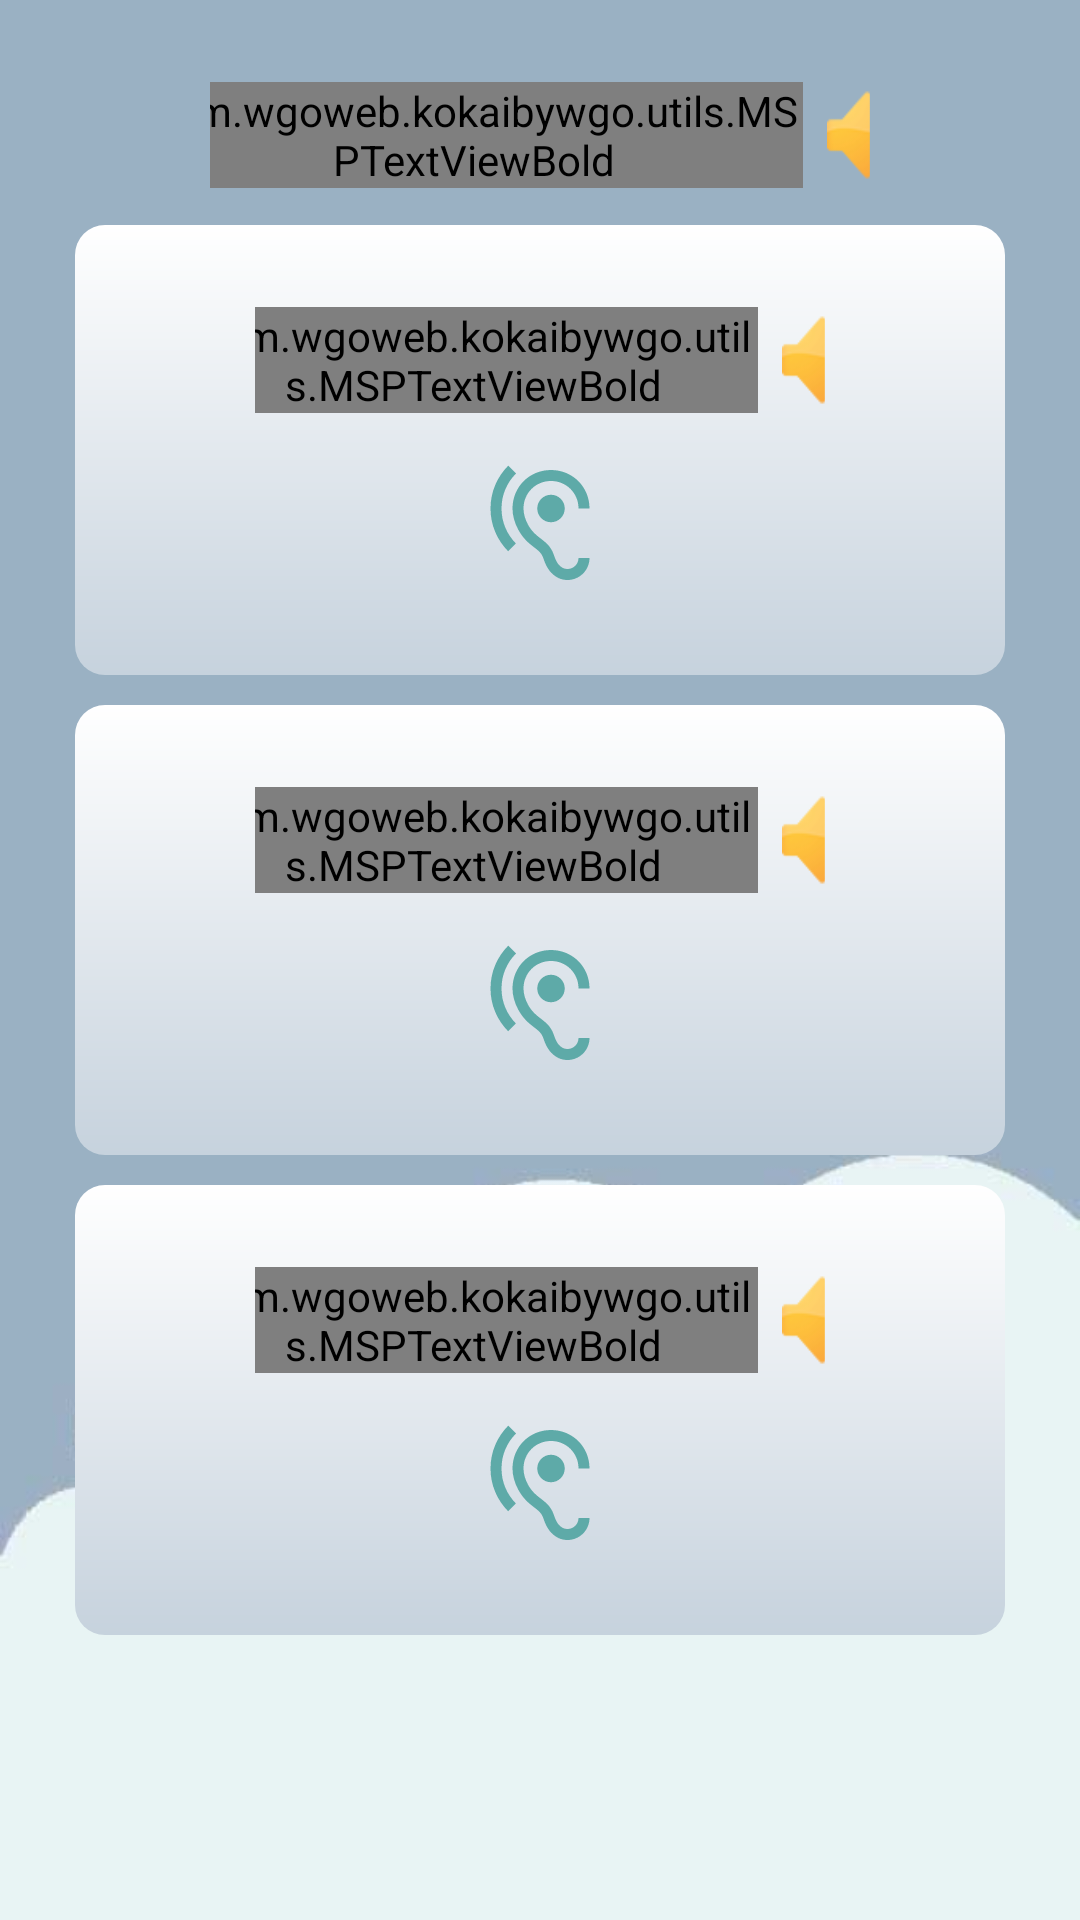

Write the Android layout XML for this screen, with the resource values it uses.
<!-- AndroidManifest.xml: application theme Theme.KoKaiByWGO -->
<!-- res/layout/fragment_home.xml -->
<?xml version="1.0" encoding="utf-8"?>
<FrameLayout xmlns:android="http://schemas.android.com/apk/res/android"
    xmlns:tools="http://schemas.android.com/tools"
    android:layout_width="match_parent"
    android:layout_height="match_parent"
    android:background="@drawable/background_blue"
    tools:context=".ui.fragments.HomeFragment">

    <LinearLayout
        android:layout_width="match_parent"
        android:layout_height="match_parent"
        android:layout_margin="20dp"
        android:orientation="vertical"
        >




        <LinearLayout
            android:layout_width="match_parent"
            android:layout_height="wrap_content"
            android:gravity="center"
            android:orientation="horizontal"
            android:paddingLeft="50dp"
            android:paddingRight="50dp"
            >

            <com.wgoweb.kokaibywgo.utils.MSPTextViewBold
                android:layout_width="wrap_content"
                android:layout_height="wrap_content"
                android:gravity="center"
                android:textSize="25dp"
                android:textColor="@color/colorPrimary"
                android:text="@string/menu_main_home"/>

            <ImageButton
                android:id="@+id/btn_sound_title"
                android:layout_width="@dimen/btn_menu_icon_width"
                android:layout_height="@dimen/btn_menu_icon_height"
                android:background="@android:color/transparent"
                android:contentDescription="Go next"
                android:foreground="?attr/selectableItemBackgroundBorderless"
                android:padding="8dp"
                android:src="@drawable/sound_on"
                android:scaleType="fitXY"/>
        </LinearLayout>



        
        
        <LinearLayout
            android:layout_width="match_parent"
            android:layout_height="150dp"
            android:padding="10dp"
            android:layout_margin="5dp"
            android:gravity="center"
            android:orientation="vertical"
            android:background="@drawable/rounded_blue_button_shape"
            >
            <LinearLayout
                android:layout_width="match_parent"
                android:layout_height="wrap_content"
                android:gravity="center"
                android:orientation="horizontal"
                android:paddingLeft="50dp"
                android:paddingRight="50dp"
                >
                <com.wgoweb.kokaibywgo.utils.MSPTextViewBold
                    android:layout_width="wrap_content"
                    android:layout_height="wrap_content"
                    android:gravity="center"
                    android:textSize="@dimen/btn_menu_textSize"
                    android:textColor="@color/colorPrimary"
                    android:text="@string/menu_sound_height"/>

                <ImageButton
                    android:id="@+id/btn_sound_high_play"
                    android:layout_width="@dimen/btn_menu_icon_width"
                    android:layout_height="@dimen/btn_menu_icon_height"
                    android:background="@android:color/transparent"
                    android:contentDescription="Go next"
                    android:foreground="?attr/selectableItemBackgroundBorderless"
                    android:padding="8dp"
                    android:src="@drawable/sound_on"
                    android:scaleType="fitXY"/>
            </LinearLayout>

            <ImageButton
                android:id="@+id/btn_show_high_sound_alphabet"
                android:layout_width="60dp"
                android:layout_height="60dp"
                android:background="@android:color/transparent"
                android:contentDescription="Go next"
                android:foreground="?attr/selectableItemBackgroundBorderless"
                android:padding="8dp"
                android:src="@drawable/ic_bottom_menu_sound"
                android:scaleType="fitXY"/>
        </LinearLayout>
        

        
        <LinearLayout
            android:layout_width="match_parent"
            android:layout_height="150dp"
            android:padding="10dp"
            android:layout_margin="5dp"
            android:gravity="center"
            android:orientation="vertical"
            android:background="@drawable/rounded_blue_button_shape"
            >
            <LinearLayout
                android:layout_width="match_parent"
                android:layout_height="wrap_content"
                android:gravity="center"
                android:orientation="horizontal"
                android:paddingLeft="50dp"
                android:paddingRight="50dp"
                >
                <com.wgoweb.kokaibywgo.utils.MSPTextViewBold
                    android:layout_width="wrap_content"
                    android:layout_height="wrap_content"
                    android:gravity="center"
                    android:textSize="@dimen/btn_menu_textSize"
                    android:textColor="@color/colorPrimary"
                    android:text="@string/menu_sound_middle"/>

                <ImageButton
                    android:id="@+id/btn_sound_middle_play"
                    android:layout_width="@dimen/btn_menu_icon_width"
                    android:layout_height="@dimen/btn_menu_icon_height"
                    android:background="@android:color/transparent"
                    android:contentDescription="Go next"
                    android:foreground="?attr/selectableItemBackgroundBorderless"
                    android:padding="8dp"
                    android:src="@drawable/sound_on"
                    android:scaleType="fitXY"/>
            </LinearLayout>

            <ImageButton
                android:id="@+id/btn_show_middle_sound_alphabet"
                android:layout_width="60dp"
                android:layout_height="60dp"
                android:background="@android:color/transparent"
                android:contentDescription="Go next"
                android:foreground="?attr/selectableItemBackgroundBorderless"
                android:padding="8dp"
                android:src="@drawable/ic_bottom_menu_sound"
                android:scaleType="fitXY"/>
        </LinearLayout>
        

        
        <LinearLayout
            android:layout_width="match_parent"
            android:layout_height="150dp"
            android:padding="10dp"
            android:layout_margin="5dp"
            android:gravity="center"
            android:orientation="vertical"
            android:background="@drawable/rounded_blue_button_shape"
            >
            <LinearLayout
                android:layout_width="match_parent"
                android:layout_height="wrap_content"
                android:gravity="center"
                android:orientation="horizontal"
                android:paddingLeft="50dp"
                android:paddingRight="50dp"
                >
                <com.wgoweb.kokaibywgo.utils.MSPTextViewBold
                    android:layout_width="wrap_content"
                    android:layout_height="wrap_content"
                    android:gravity="center"
                    android:textSize="@dimen/btn_menu_textSize"
                    android:textColor="@color/colorPrimary"
                    android:text="@string/menu_sound_low"/>

                <ImageButton
                    android:id="@+id/btn_sound_low_play"
                    android:layout_width="@dimen/btn_menu_icon_width"
                    android:layout_height="@dimen/btn_menu_icon_height"
                    android:background="@android:color/transparent"
                    android:contentDescription="Go next"
                    android:foreground="?attr/selectableItemBackgroundBorderless"
                    android:padding="8dp"
                    android:src="@drawable/sound_on"
                    android:scaleType="fitXY"/>
            </LinearLayout>

            <ImageButton
                android:id="@+id/btn_show_low_sound_alphabet"
                android:layout_width="60dp"
                android:layout_height="60dp"
                android:background="@android:color/transparent"
                android:contentDescription="Go next"
                android:foreground="?attr/selectableItemBackgroundBorderless"
                android:padding="8dp"
                android:src="@drawable/ic_bottom_menu_sound"
                android:scaleType="fitXY"/>
        </LinearLayout>
        
        

    </LinearLayout>


</FrameLayout>
<!-- resources referenced by this layout -->
<resources>
  <color name="colorPrimary">#456268</color>
  <dimen name="btn_menu_icon_height">50sp</dimen>
  <dimen name="btn_menu_icon_width">45sp</dimen>
  <dimen name="btn_menu_textSize">20dp</dimen>
  <!-- drawable background_blue: jpg bitmap (drawable-v24, 25190 bytes) -->
  <!-- drawable ic_bottom_menu_sound (drawable) -->
  <vector android:height="24dp" android:tint="#5EAAA8"
      android:viewportHeight="24" android:viewportWidth="24"
      android:width="24dp" xmlns:android="http://schemas.android.com/apk/res/android">
      <path android:fillColor="@android:color/white" android:pathData="M17,20c-0.29,0 -0.56,-0.06 -0.76,-0.15 -0.71,-0.37 -1.21,-0.88 -1.71,-2.38 -0.51,-1.56 -1.47,-2.29 -2.39,-3 -0.79,-0.61 -1.61,-1.24 -2.32,-2.53C9.29,10.98 9,9.93 9,9c0,-2.8 2.2,-5 5,-5s5,2.2 5,5h2c0,-3.93 -3.07,-7 -7,-7S7,5.07 7,9c0,1.26 0.38,2.65 1.07,3.9 0.91,1.65 1.98,2.48 2.85,3.15 0.81,0.62 1.39,1.07 1.71,2.05 0.6,1.82 1.37,2.84 2.73,3.55 0.51,0.23 1.07,0.35 1.64,0.35 2.21,0 4,-1.79 4,-4h-2c0,1.1 -0.9,2 -2,2zM7.64,2.64L6.22,1.22C4.23,3.21 3,5.96 3,9s1.23,5.79 3.22,7.78l1.41,-1.41C6.01,13.74 5,11.49 5,9s1.01,-4.74 2.64,-6.36zM11.5,9c0,1.38 1.12,2.5 2.5,2.5s2.5,-1.12 2.5,-2.5 -1.12,-2.5 -2.5,-2.5 -2.5,1.12 -2.5,2.5z"/>
  </vector>
  <!-- drawable rounded_blue_button_shape (drawable) -->
  <shape
      xmlns:android="http://schemas.android.com/apk/res/android"
      android:shape="rectangle"   >
  
      <gradient
          android:angle="90"
          android:startColor="@color/button_color_blue"
          android:endColor="@color/white"
          android:type="linear" />
      <corners android:radius="@dimen/button_background_radius" />
  
  </shape>
  <!-- drawable sound_on: png bitmap (drawable-v24, 17676 bytes) -->
  <string name="menu_main_home">เทียบเสียง</string>
  <string name="menu_sound_height">เสียงสูง</string>
  <string name="menu_sound_low">เสียงต่ำ</string>
  <string name="menu_sound_middle">เสียงกลาง</string>
  <style name="Theme.KoKaiByWGO" parent="Theme.MaterialComponents.DayNight.DarkActionBar">
          <item name="windowActionBar">false</item>
          <item name="windowNoTitle">true</item>
  
          
          <item name="colorPrimary">@color/purple_500</item>
          <item name="colorPrimaryVariant">@color/purple_700</item>
          <item name="colorOnPrimary">@color/white</item>
          
          <item name="colorSecondary">@color/teal_200</item>
          <item name="colorSecondaryVariant">@color/teal_700</item>
          <item name="colorOnSecondary">@color/black</item>
          
          <item name="android:statusBarColor" tools:targetApi="l">?attr/colorPrimaryVariant</item>
          
      </style>
  <color name="button_color_blue">#c6d2dd</color>
  <color name="white">#FFFFFFFF</color>
  <dimen name="button_background_radius">10dp</dimen>
  <color name="purple_500">#FF6200EE</color>
  <color name="purple_700">#FF3700B3</color>
  <color name="teal_200">#FF03DAC5</color>
  <color name="teal_700">#FF018786</color>
  <color name="black">#FF000000</color>
</resources>
